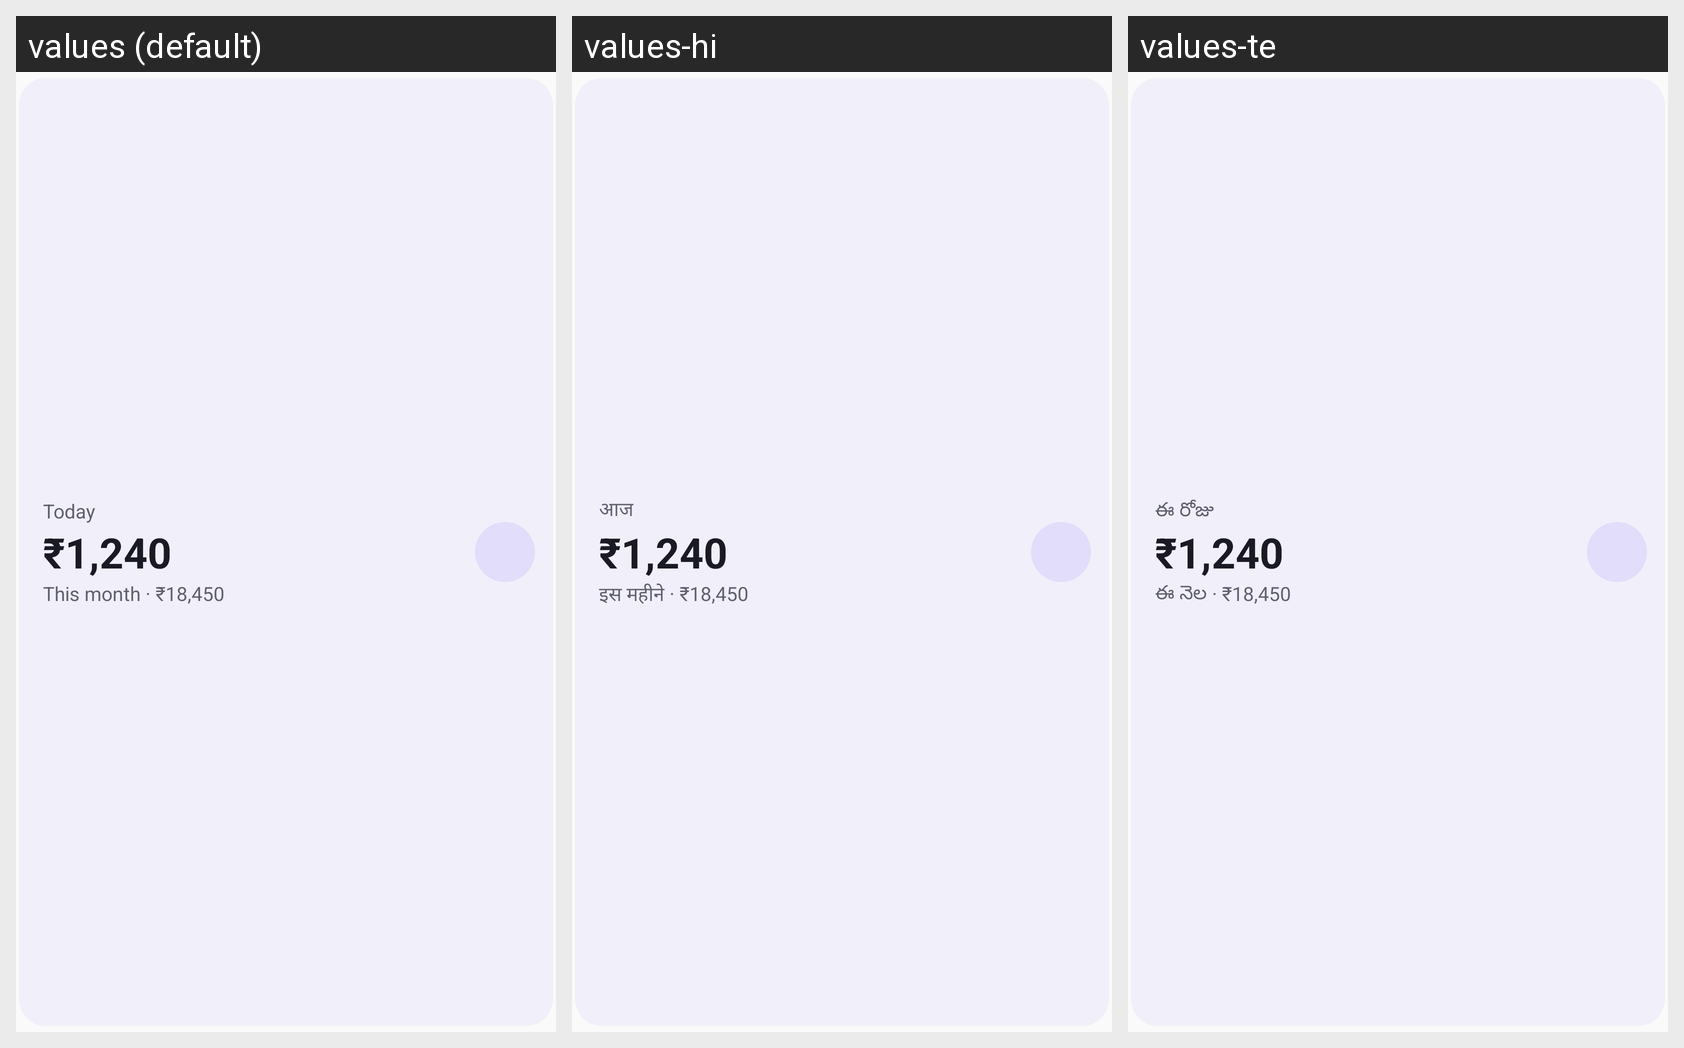

The Android screen above is rendered under several locales of the same app. Produce the string resources it draws, with the default and per-locale values.
Android screen res/layout/spend_summary_widget_preview.xml rendered under 3 locales, left to right: values (default), values-hi, values-te. Device: Nexus 5 (rendered at 1080×1920; each locale shown at half size, 540×960, under a caption strip naming it); theme Theme.MyApplication.
Strings drawn on this screen, with the default value and each locale's value (text and hints the layout hard-codes, and strings that could not be matched under every locale, appear in the picture but are not listed):

summary_widget_today
  values: Today
  values-hi: आज
  values-te: ఈ రోజు

summary_widget_preview_today
  values: ₹1,240
  values-hi: ₹1,240  [not translated; the default value is used]
  values-te: ₹1,240  [not translated; the default value is used]

summary_widget_preview_month
  values: This month · ₹18,450
  values-hi: इस महीने · ₹18,450
  values-te: ఈ నెల · ₹18,450
